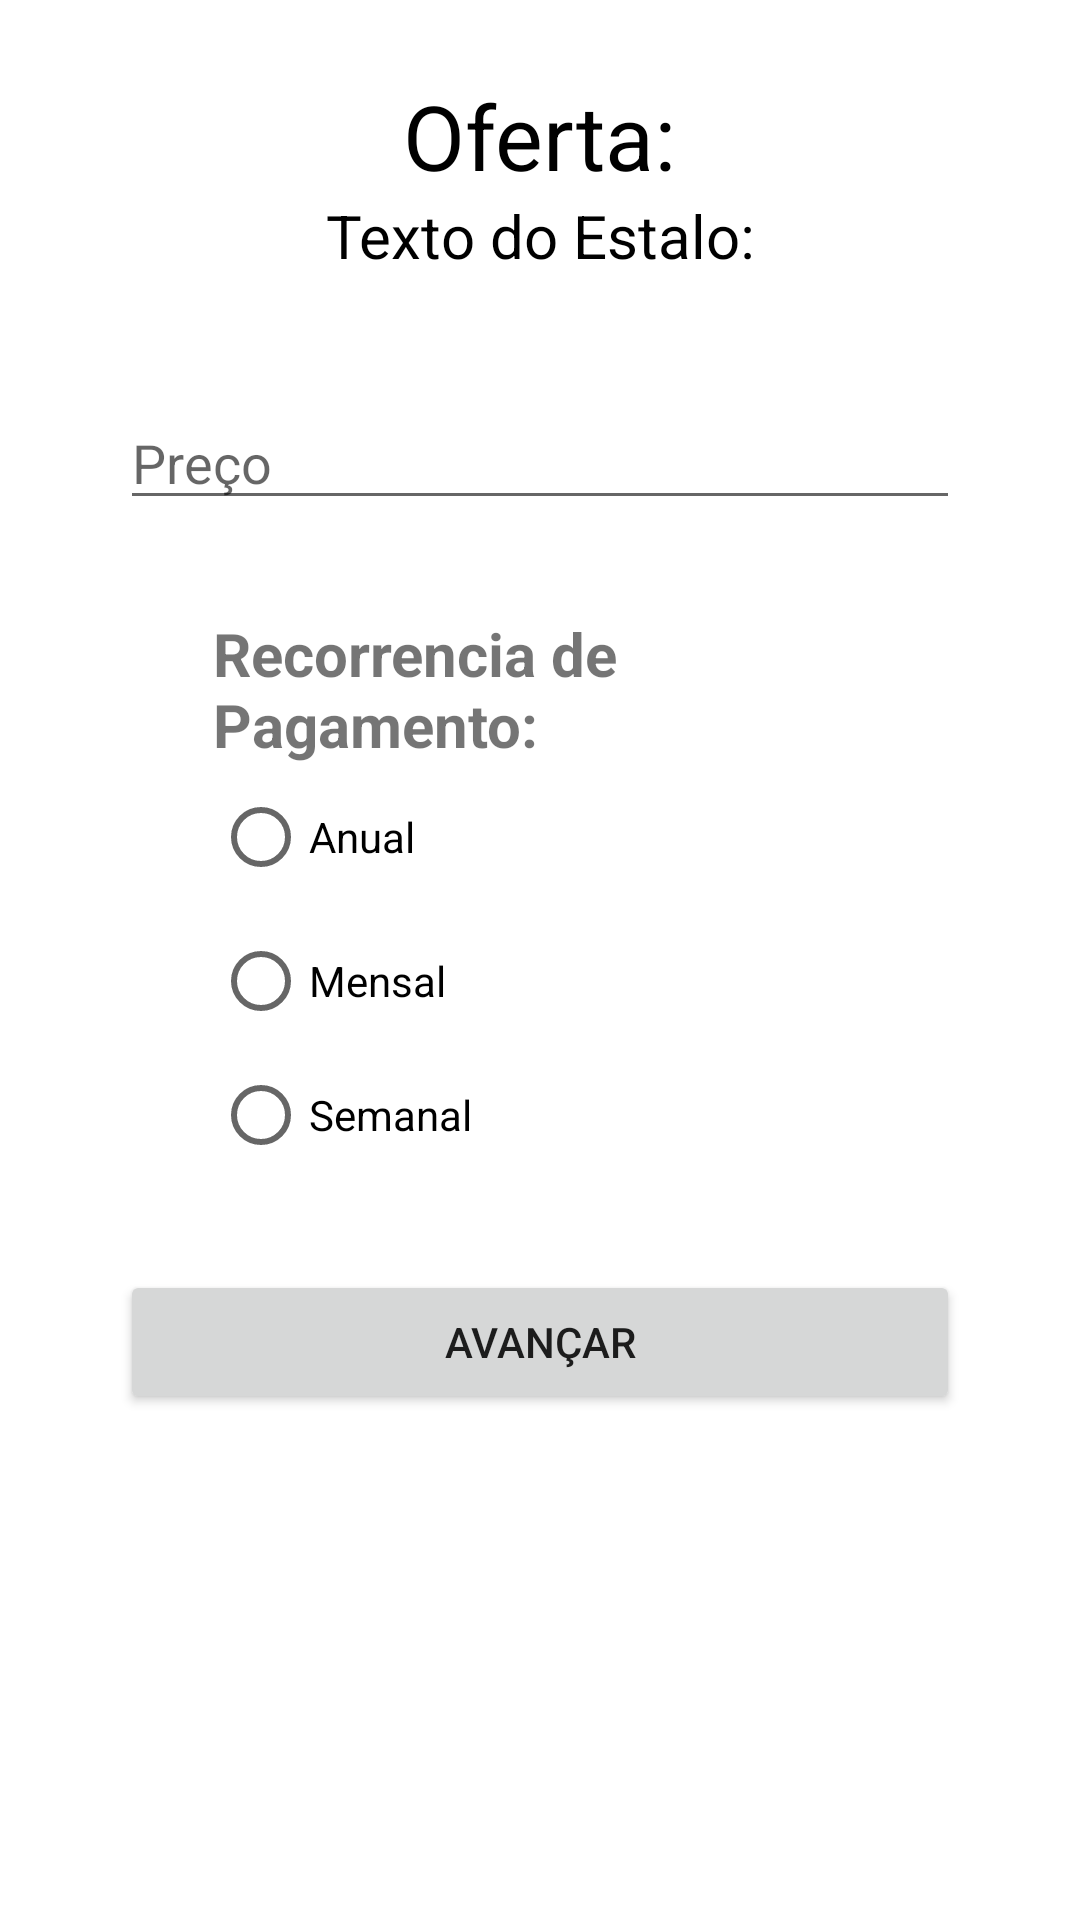

The Android layout XML behind this screen, and the referenced resources:
<!-- AndroidManifest.xml: application theme Theme.SmartGoalsA -->
<!-- res/layout/activity_oferta.xml -->
<?xml version="1.0" encoding="utf-8"?>
<androidx.constraintlayout.widget.ConstraintLayout xmlns:android="http://schemas.android.com/apk/res/android"
    xmlns:app="http://schemas.android.com/apk/res-auto"
    xmlns:tools="http://schemas.android.com/tools"
    android:layout_width="match_parent"
    android:layout_height="match_parent"
    tools:context=".OfertaActivity">


    <TextView
        android:id="@+id/text_Oferta_tela"
        android:layout_width="wrap_content"
        android:layout_marginTop="25dp"
        android:layout_height="wrap_content"
        android:textColor="@color/black"
        android:textColorHint="@color/black"
        android:hint="Oferta:"
        android:textSize="30dp"
        app:layout_constraintTop_toTopOf="parent"
        app:layout_constraintStart_toStartOf="parent"
        app:layout_constraintEnd_toEndOf="parent"
        />

    <TextView
        android:id="@+id/text_estalo_oferta"
        android:layout_width="wrap_content"
        android:layout_marginTop="40dp"
        android:layout_height="wrap_content"
        android:textColor="@color/black"
        android:textColorHint="@color/black"
        android:hint="Texto do Estalo:"
        android:textSize="20dp"
        app:layout_constraintTop_toTopOf="@+id/text_Oferta_tela"
        app:layout_constraintStart_toStartOf="@+id/text_Oferta_tela"
        app:layout_constraintEnd_toEndOf="@+id/text_Oferta_tela"
        />

    <EditText
        android:id="@+id/edit_estalo_preco"
        android:layout_marginTop="16dp"
        android:layout_width="0dp"
        android:layout_height="wrap_content"
        android:hint="Preço"
        android:layout_margin="40dp"

        app:layout_constraintTop_toBottomOf="@+id/text_estalo_oferta"

        app:layout_constraintStart_toStartOf="parent"
        app:layout_constraintEnd_toEndOf="parent"

        />

    <LinearLayout

        android:id="@+id/linear_recorrencia"
        android:layout_width="0dp"
        android:layout_height="250dp"
        android:orientation="vertical"
        android:padding="16dp"
        app:layout_constraintTop_toBottomOf="@+id/edit_estalo_preco"
        app:layout_constraintStart_toStartOf="@+id/edit_estalo_preco"
        app:layout_constraintEnd_toEndOf="@+id/edit_estalo_preco"
        >
        <RadioGroup
            android:id="@+id/radio_group"
            android:layout_width="match_parent"
            android:layout_height="wrap_content"
            android:background="@color/white"
            android:padding="15dp">

            <TextView
                android:id="@+id/title"
                android:layout_width="match_parent"
                android:layout_height="wrap_content"
                android:text="Recorrencia de Pagamento:"
                android:textStyle="bold"
                android:textSize="20sp"/>

            <RadioButton
                android:id="@+id/PagamentoUnico"
                android:layout_width="wrap_content"
                android:layout_height="wrap_content"
                android:text="Anual"
                />

            <RadioButton
                android:id="@+id/mensal"
                android:layout_width="wrap_content"
                android:layout_height="wrap_content"
                android:text="Mensal"
                />

            <RadioButton
                android:id="@+id/semanal"
                android:layout_width="wrap_content"
                android:layout_height="wrap_content"
                android:text="Semanal"
                />


        </RadioGroup>


    </LinearLayout>


    <Button
        android:id="@+id/button_avancar_para_parcelamento"
        android:layout_width="0dp"
        android:layout_height="wrap_content"
        android:text="Avançar"

        app:layout_constraintTop_toBottomOf="@+id/linear_recorrencia"
        app:layout_constraintStart_toStartOf="@+id/linear_recorrencia"
        app:layout_constraintEnd_toEndOf="@+id/linear_recorrencia"

        />

</androidx.constraintlayout.widget.ConstraintLayout>
<!-- resources referenced by this layout -->
<resources>
  <style name="Theme.SmartGoalsA" parent="Theme.MaterialComponents.DayNight.DarkActionBar">
          
          <item name="colorPrimary">@color/purple_500</item>
          <item name="colorPrimaryVariant">@color/purple_700</item>
          <item name="colorOnPrimary">@color/white</item>
          
          <item name="colorSecondary">@color/teal_200</item>
          <item name="colorSecondaryVariant">@color/teal_700</item>
          <item name="colorOnSecondary">@color/black</item>
          
          <item name="android:statusBarColor" tools:targetApi="l">?attr/colorPrimaryVariant</item>
          
      </style>
  <!-- not gathered from this repository: default colours our renderer supplied (Android Studio template values) -->
  <color name="purple_500">#FF6200EE</color>
  <color name="purple_700">#FF3700B3</color>
  <color name="teal_200">#FF03DAC5</color>
  <color name="teal_700">#FF018786</color>
  <color name="black">#FF000000</color>
  <color name="white">#FFFFFFFF</color>
</resources>
